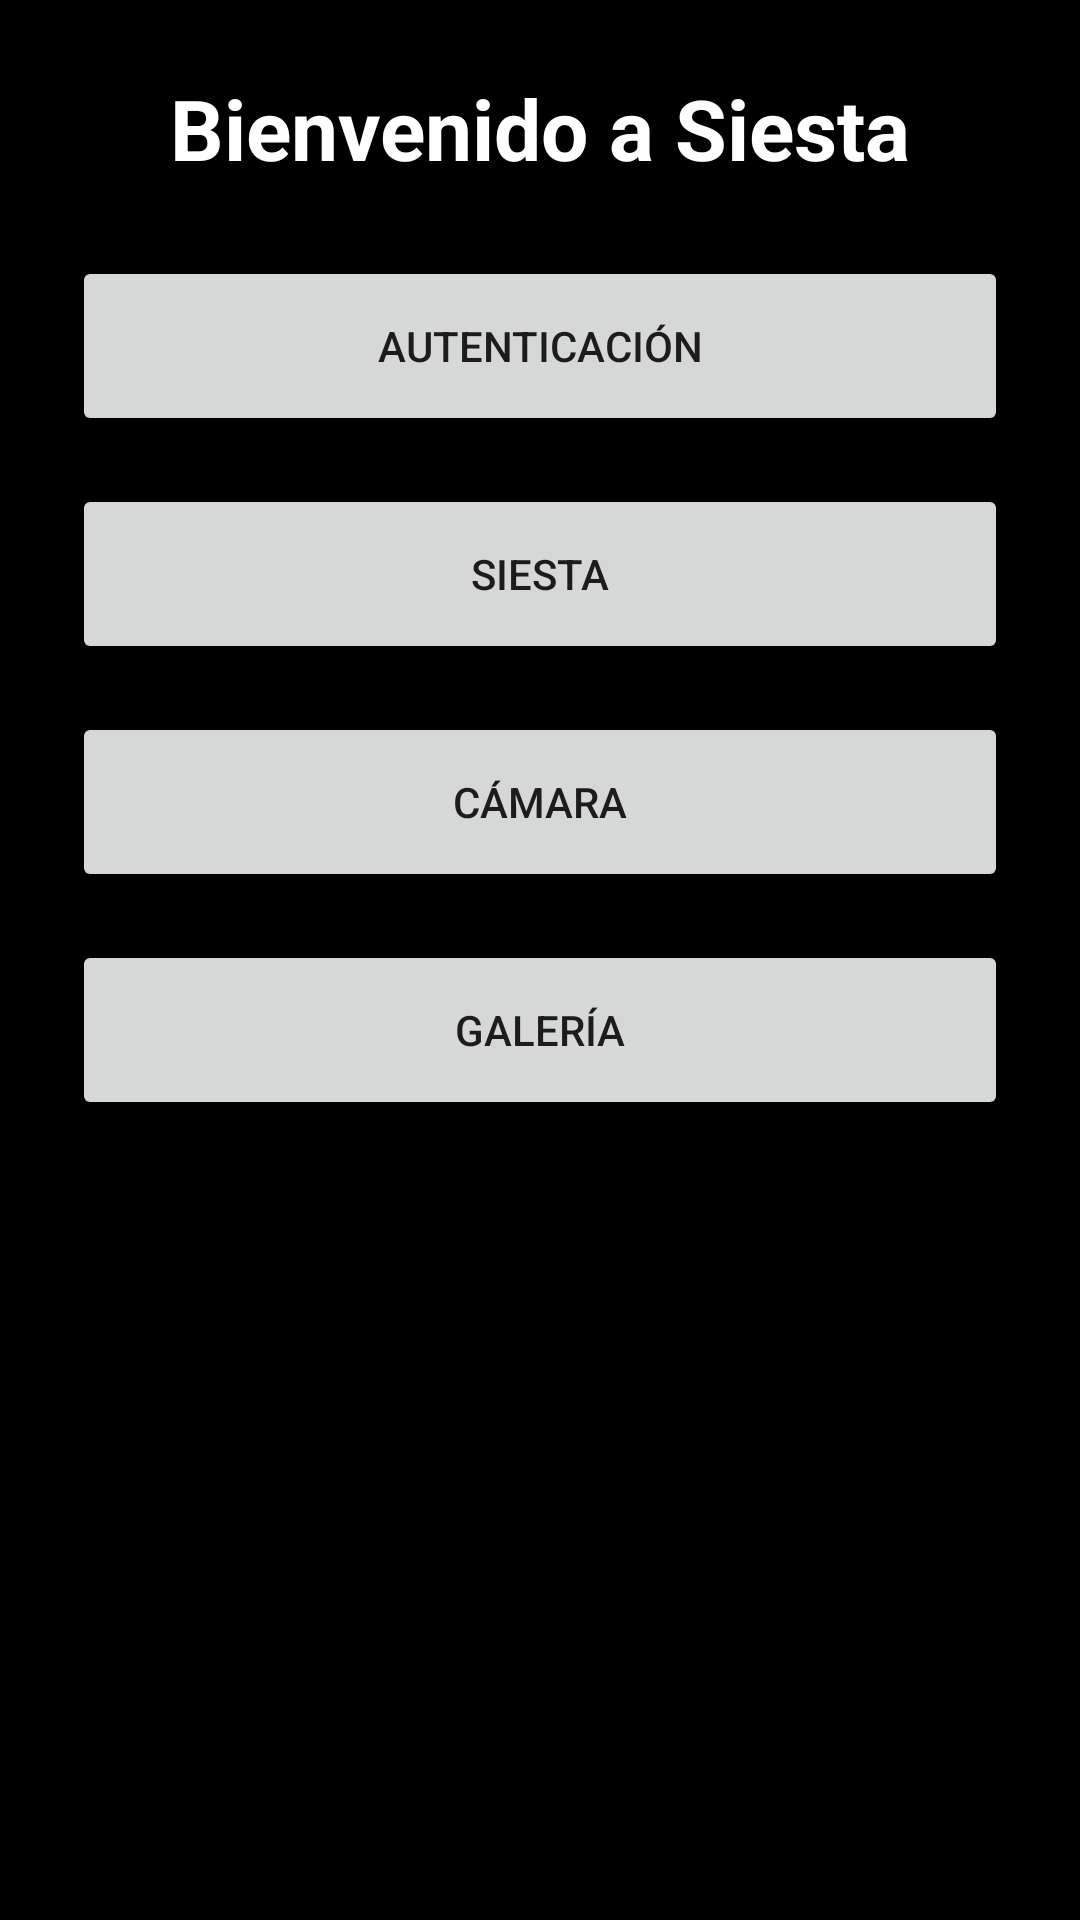

This screen was rendered from an Android layout file. Write that file and the resources it references.
<!-- AndroidManifest.xml: fallback theme Theme.MaterialComponents.DayNight.NoActionBar -->
<!-- res/layout/activity_main.xml -->
<?xml version="1.0" encoding="utf-8"?>
<LinearLayout xmlns:android="http://schemas.android.com/apk/res/android"
    android:layout_width="match_parent"
    android:layout_height="match_parent"
    android:orientation="vertical"
    android:padding="24dp"
    android:background="@android:color/black">

    <TextView
        android:id="@+id/titleText"
        android:layout_width="match_parent"
        android:layout_height="wrap_content"
        android:text="@string/welcome"
        android:textColor="@android:color/white"
        android:textSize="28sp"
        android:textStyle="bold"
        android:gravity="center"
        android:layout_marginBottom="24dp" />

    <Button
        android:id="@+id/btnAuth"
        android:layout_width="match_parent"
        android:layout_height="60dp"
        android:text="@string/auth_button"
        android:layout_marginBottom="16dp" />

    <Button
        android:id="@+id/btnSiesta"
        android:layout_width="match_parent"
        android:layout_height="60dp"
        android:text="@string/siesta_button"
        android:layout_marginBottom="16dp" />

    <Button
        android:id="@+id/btnCamera"
        android:layout_width="match_parent"
        android:layout_height="60dp"
        android:text="@string/camera_button"
        android:layout_marginBottom="16dp" />

    <Button
        android:id="@+id/btnGallery"
        android:layout_width="match_parent"
        android:layout_height="60dp"
        android:text="@string/gallery_button" />

</LinearLayout>
<!-- resources referenced by this layout -->
<resources>
  <string name="auth_button">Autenticación</string>
  <string name="camera_button">Cámara</string>
  <string name="gallery_button">Galería</string>
  <string name="siesta_button">Siesta</string>
  <string name="welcome">Bienvenido a Siesta</string>
</resources>
